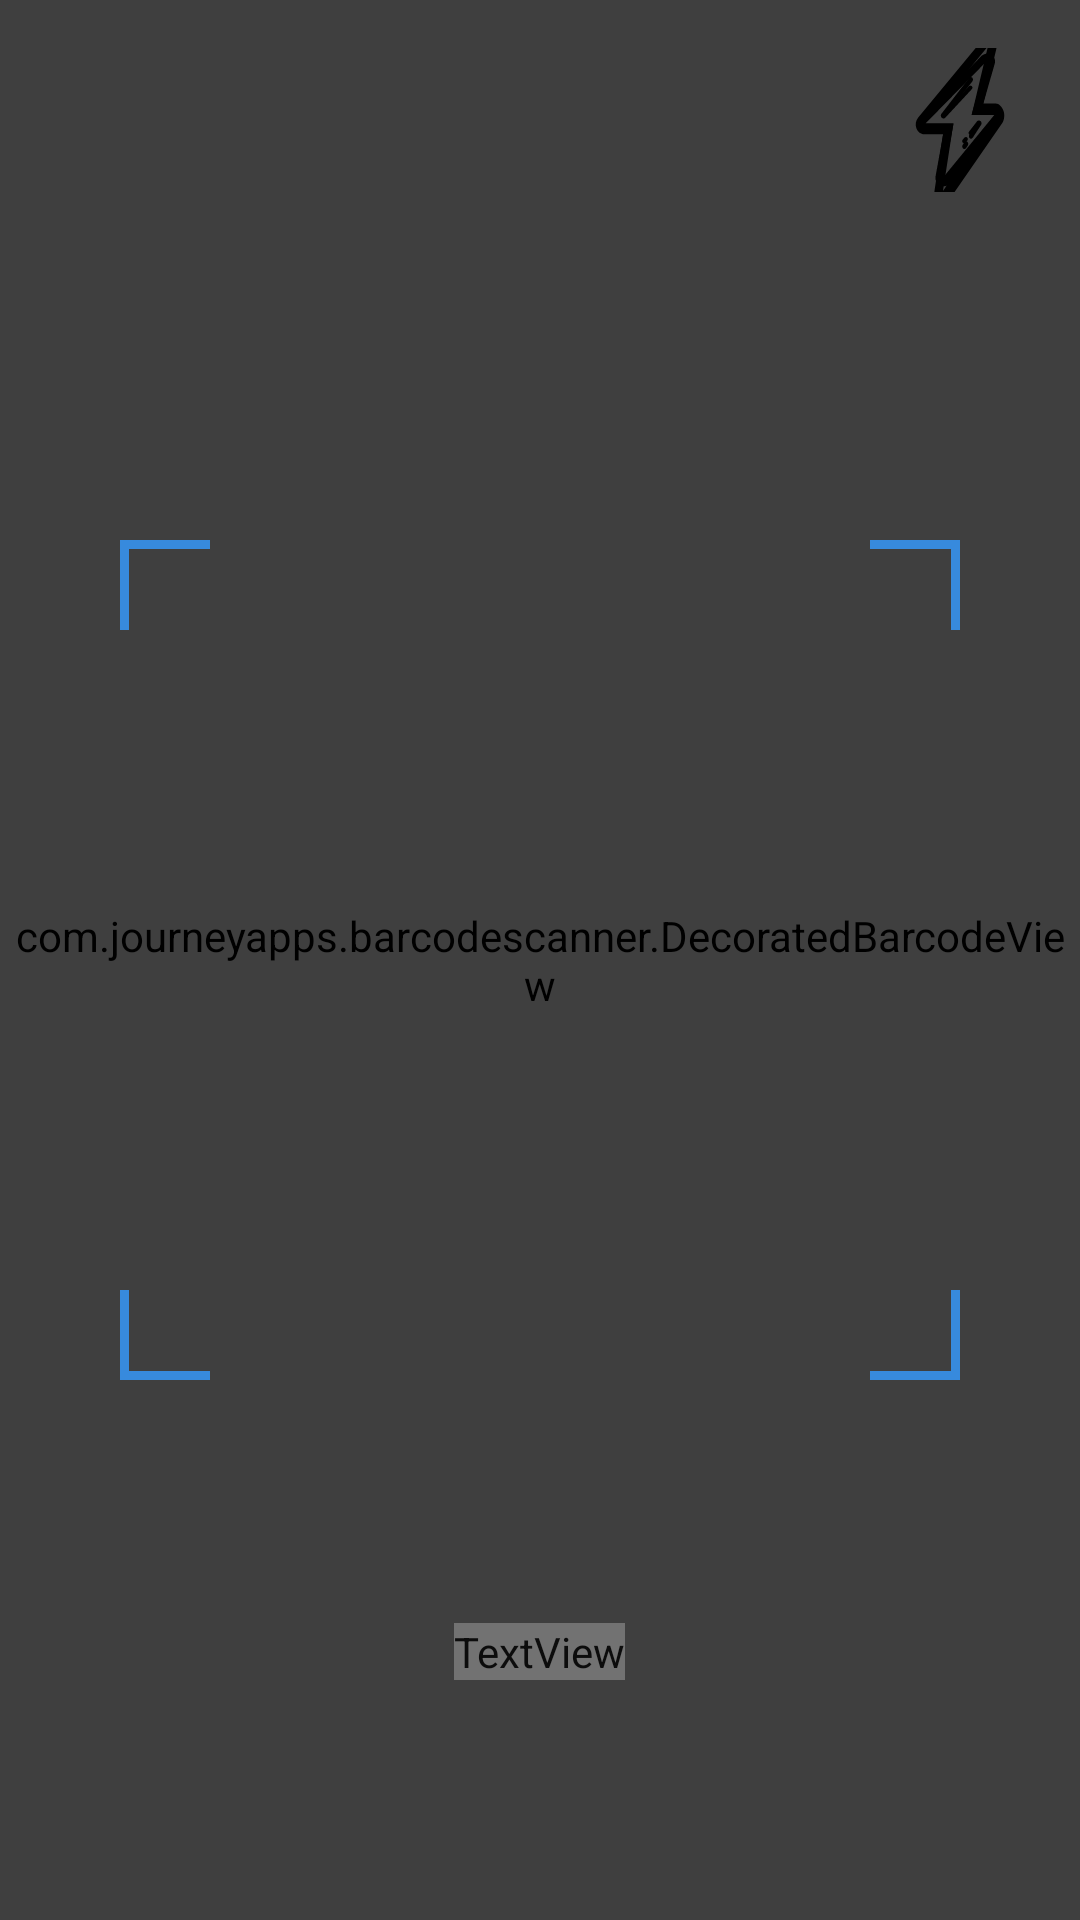

Write the Android layout XML for this screen, with the resource values it uses.
<!-- AndroidManifest.xml: application theme Theme.SmartAssetManagement -->
<!-- res/layout/activity_custom_scanner.xml -->
<?xml version="1.0" encoding="utf-8"?>
<FrameLayout xmlns:android="http://schemas.android.com/apk/res/android"
    xmlns:app="http://schemas.android.com/apk/res-auto"
    android:layout_width="match_parent"
    android:layout_height="match_parent"
    android:background="@android:color/black">

    
    <com.journeyapps.barcodescanner.DecoratedBarcodeView
        android:id="@+id/barcodeView"
        android:layout_width="match_parent"
        android:layout_height="match_parent" />

    
    <View
        android:layout_width="match_parent"
        android:layout_height="match_parent"
        android:background="#80000000" />

    
    <FrameLayout
        android:layout_width="280dp"
        android:layout_height="280dp"
        android:layout_gravity="center">

        
        <View
            android:layout_width="match_parent"
            android:layout_height="match_parent"
            android:background="@android:color/transparent" />

        
        <ImageView
            android:layout_width="match_parent"
            android:layout_height="match_parent"
            android:src="@drawable/ic_qr_scanner_frame" />

        
        <View
            android:id="@+id/scanLine"
            android:layout_width="match_parent"
            android:layout_height="3dp"
            android:layout_marginLeft="10dp"
            android:layout_marginRight="10dp"
            android:background="@color/common_google_signin_btn_text_light" />

    </FrameLayout>

    
    <LinearLayout
        android:layout_width="match_parent"
        android:layout_height="wrap_content"
        android:orientation="horizontal"
        android:padding="16dp"
        android:gravity="end">

        
        <ImageButton
            android:id="@+id/btnFlash"
            android:layout_width="48dp"
            android:layout_height="48dp"
            android:background="@drawable/flash_svgrepo_com"
            android:src="@drawable/flash_svgrepo_com"
            android:contentDescription="Flash" />

    </LinearLayout>

    
    <TextView
        android:layout_width="wrap_content"
        android:layout_height="wrap_content"
        android:layout_gravity="bottom|center_horizontal"
        android:layout_marginBottom="80dp"
        android:text="Align QR code within the frame"
        android:textColor="@color/common_google_signin_btn_tint"
        android:textSize="16sp"
        android:alpha="0.8"/>

</FrameLayout>
<!-- resources referenced by this layout -->
<resources>
  <!-- drawable ic_qr_scanner_frame (drawable) -->
  <vector xmlns:android="http://schemas.android.com/apk/res/android"
      android:width="280dp"
      android:height="280dp"
      android:viewportWidth="280"
      android:viewportHeight="280">
  
      <path
          android:pathData="M0,30 L0,0 L30,0"
          android:strokeWidth="6"
          android:strokeColor="@color/dash_blue"
          android:fillColor="@android:color/transparent"/>
      <path
          android:pathData="M250,0 L280,0 L280,30"
          android:strokeWidth="6"
          android:strokeColor="@color/dash_blue"
          android:fillColor="@android:color/transparent"/>
      <path
          android:pathData="M0,250 L0,280 L30,280"
          android:strokeWidth="6"
          android:strokeColor="@color/dash_blue"
          android:fillColor="@android:color/transparent"/>
      <path
          android:pathData="M250,280 L280,280 L280,250"
          android:strokeWidth="6"
          android:strokeColor="@color/dash_blue"
          android:fillColor="@android:color/transparent"/>
  </vector>
  <style name="Theme.SmartAssetManagement" parent="Theme.Material3.DayNight.NoActionBar">
  
          <item name="colorPrimary">@color/md_theme_light_primary</item>
          <item name="colorOnPrimary">@color/md_theme_light_onPrimary</item>
          <item name="colorPrimaryContainer">@color/md_theme_light_primary</item>
  
          <item name="colorSecondary">@color/md_theme_light_secondary</item>
          <item name="colorOnSecondary">@color/md_theme_light_onSecondary</item>
  
          <item name="colorTertiary">@color/md_theme_light_tertiary</item>
          <item name="colorOnTertiary">@color/md_theme_light_onTertiary</item>
  
          <item name="background">@color/md_theme_light_background</item>
          <item name="colorSurface">@color/md_theme_light_surface</item>
  
          <item name="colorOnBackground">@color/md_theme_light_onBackground</item>
          <item name="colorOnSurface">@color/md_theme_light_onSurface</item>
  
          <item name="colorError">@color/md_theme_light_error</item>
          <item name="colorOnError">@color/md_theme_light_onError</item>
  
          <item name="colorSurfaceVariant">@color/md_theme_light_surface</item>
  
          <item name="android:statusBarColor">@color/dash_bg</item>
          <item name="android:navigationBarColor">@color/dash_teal_surface</item>
          <item name="android:windowLightStatusBar">true</item>
  
  
  
  
  
      </style>
  <color name="dash_blue">#378ADD</color>
  <color name="md_theme_light_primary">#1A56DB</color>
  <color name="md_theme_light_onPrimary">#FFFFFF</color>
  <color name="md_theme_light_secondary">#5A6270</color>
  <color name="md_theme_light_onSecondary">#FFFFFF</color>
  <color name="md_theme_light_tertiary">#006B5E</color>
  <color name="md_theme_light_onTertiary">#FFFFFF</color>
  <color name="md_theme_light_background">#F8F9FA</color>
  <color name="md_theme_light_surface">#F8F9FA</color>
  <color name="md_theme_light_onBackground">#1A1C1E</color>
  <color name="md_theme_light_onSurface">#1A1C1E</color>
  <color name="md_theme_light_error">#BA1A1A</color>
  <color name="md_theme_light_onError">#FFFFFF</color>
  <color name="dash_bg">#0D1117</color>
  <color name="dash_teal_surface">#0F3D2E</color>
</resources>
